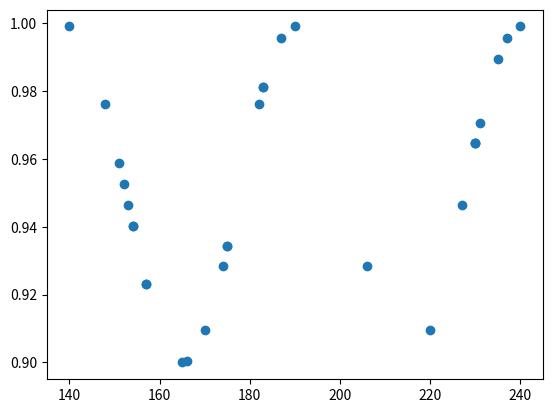

Python code for this plot:
import math

def CosineAnnealing(upper, lower, T_max, cur_epoch, min_epoch, max_epoch):
    gap = max_epoch - min_epoch
    curr = cur_epoch - min_epoch
    curr = curr / gap
    return (1 + math.cos(math.pi * curr * T_max * 2))  * ((upper - lower)/2) + lower
            
if __name__ == '__main__':
    from matplotlib import pyplot as plt
    import random
    
    # ema_ = [CosineAnnealing(0.999, 0.9, 2, i, 140, 240) for i in range(140, 240, 5)]
    idx = [random.randint(140,240) for r in range(30)]
    ema_ = [CosineAnnealing(0.999, 0.9, 2, i, 140, 240) for i in idx]

    plt.scatter(x=idx, y=ema_)
    plt.show()
    plt.savefig('그래프.jpg', format='jpeg')